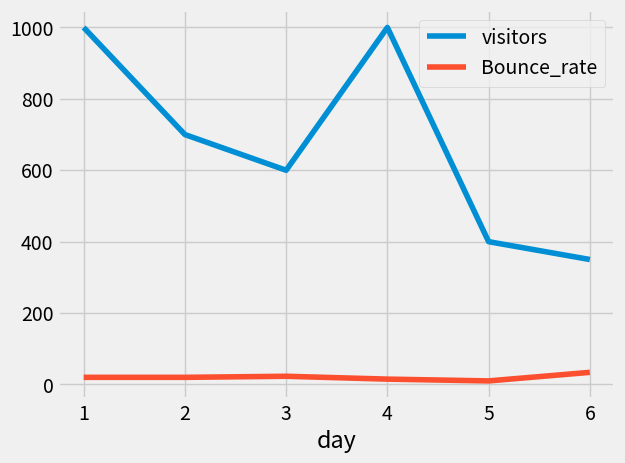

This figure's Python source:
import pandas as pd
import matplotlib.pyplot as plt
from matplotlib import style
style.use("fivethirtyeight")
XYZ_web = {'day':[1,2,3,4,5,6],
           "visitors":[1000,700,600,1000,400,350],
           "Bounce_rate":[20,20,23,15,10,34]}
df = pd.DataFrame(XYZ_web)
df.set_index("day",inplace=True)
df.plot()
plt.show()
#print(df)